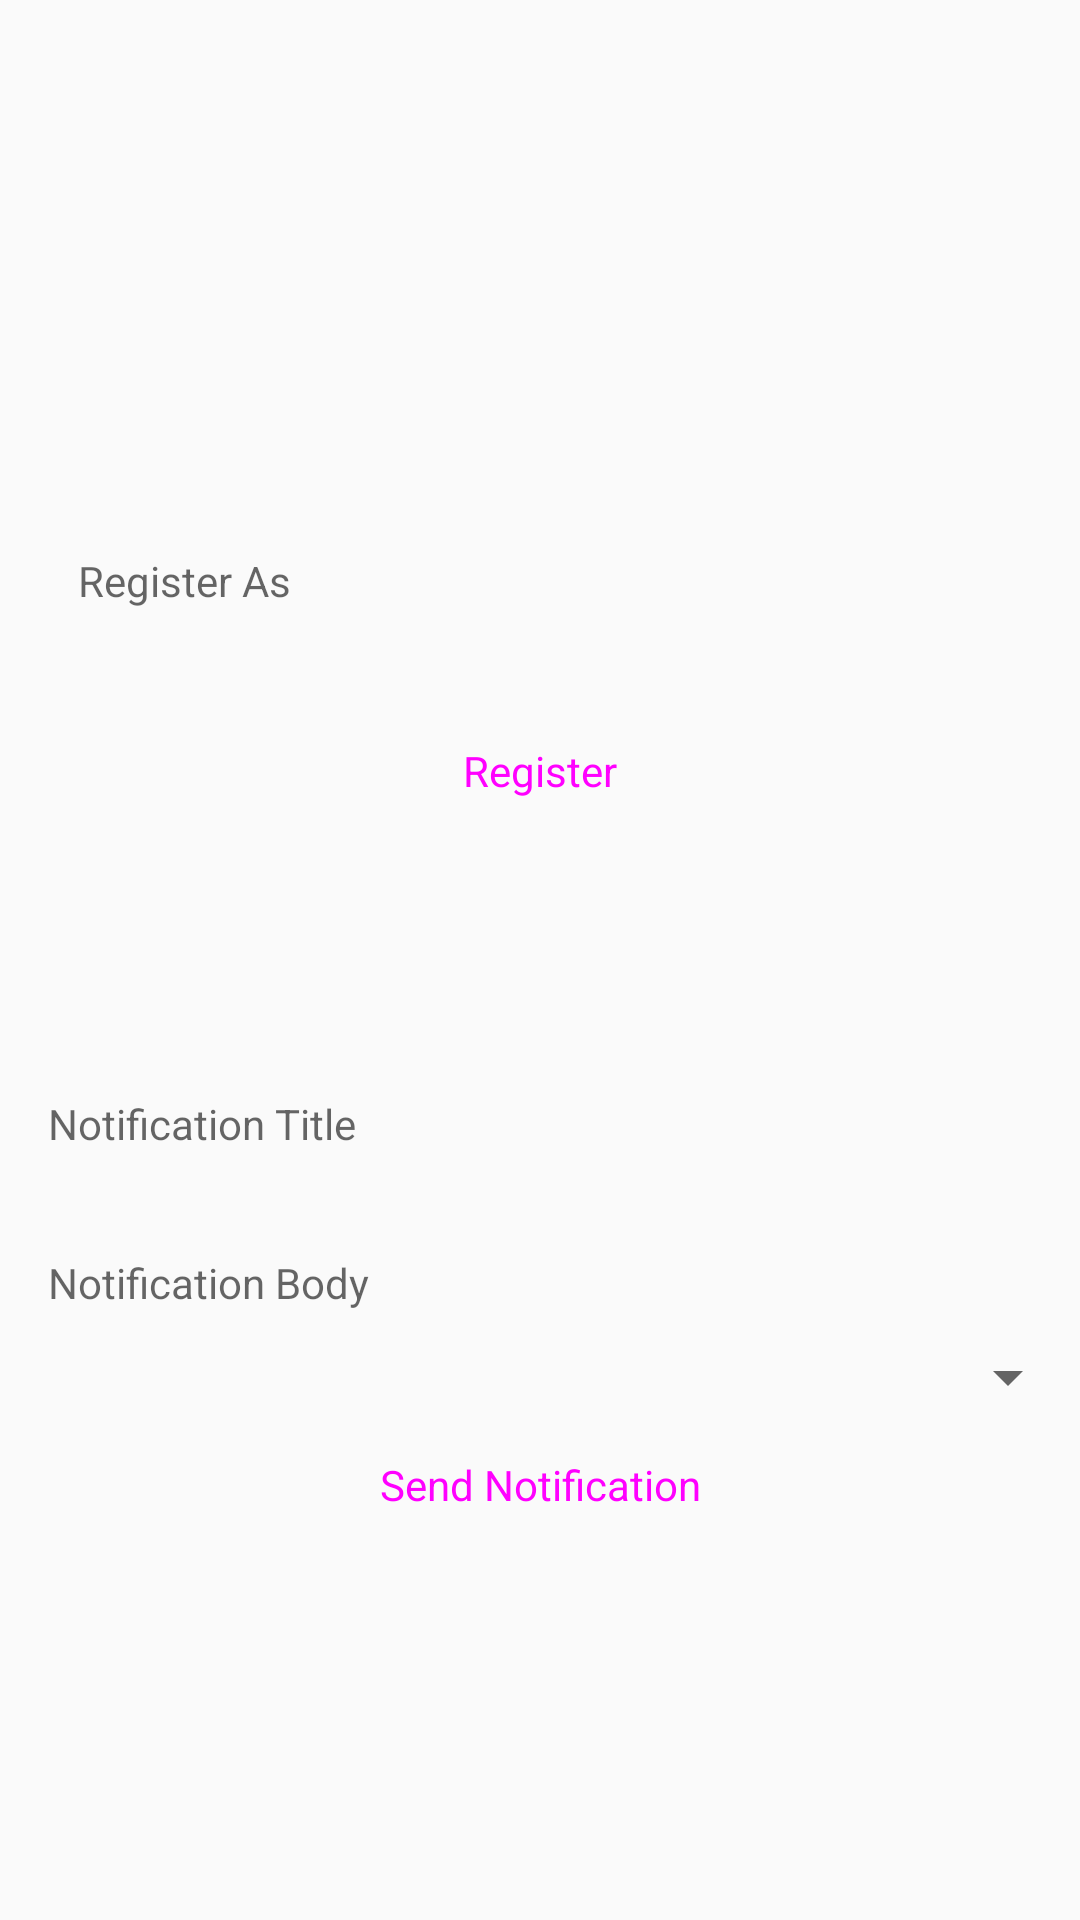

Reconstruct the res/layout file that produces this screen, plus the resources it refers to.
<!-- AndroidManifest.xml: application theme AppTheme -->
<!-- res/layout/notify_tab.xml -->
<?xml version="1.0" encoding="utf-8"?>
<androidx.constraintlayout.widget.ConstraintLayout
    xmlns:android="http://schemas.android.com/apk/res/android"
    xmlns:app="http://schemas.android.com/apk/res-auto"
    xmlns:tools="http://schemas.android.com/tools"
    android:layout_width="match_parent"
    android:layout_height="match_parent">

    <LinearLayout
        android:id="@+id/register_layout"
        android:layout_width="match_parent"
        android:layout_height="wrap_content"
        android:orientation="vertical"
        android:layout_marginTop="150dp"
        app:layout_constraintTop_toTopOf="parent"
        app:layout_constraintRight_toRightOf="parent"
        app:layout_constraintLeft_toLeftOf="parent">

        <EditText
            android:id="@+id/register_name"
            style="@style/AppTheme"
            android:layout_width="match_parent"
            android:layout_height="wrap_content"
            android:layout_margin="10dp"
            android:hint="@string/register_as"
            android:inputType="text"
            android:autofillHints="@string/username" />

        <Button
            android:id="@+id/register"
            style="@style/AppTheme"
            android:layout_width="match_parent"
            android:layout_height="wrap_content"
            android:layout_margin="10dp"
            android:text="@string/register" />
    </LinearLayout>

    <LinearLayout
        android:id="@+id/sendNotification"
        android:layout_width="match_parent"
        android:layout_height="wrap_content"
        app:layout_constraintTop_toBottomOf="@id/register_layout"
        android:orientation="vertical"
        android:layout_marginTop="50dp">


        <EditText
            android:id="@+id/title"
            android:layout_width="match_parent"
            android:layout_height="wrap_content"
            style="@style/AppTheme"
            android:inputType="text"
            android:hint="@string/notification_title" />

        <EditText
            android:id="@+id/body"
            android:layout_width="match_parent"
            android:layout_height="wrap_content"
            style="@style/AppTheme"
            android:inputType="text"
            android:hint="@string/notification_body" />

        <Spinner
            android:id="@+id/devices"
            style="@style/AppTheme"
            android:layout_width="match_parent"
            android:layout_height="wrap_content" />

        <Button
            android:id="@+id/send_notification"
            android:layout_width="match_parent"
            android:layout_height="wrap_content"
            style="@style/AppTheme"
            android:text="@string/send_notification" />
    </LinearLayout>
</androidx.constraintlayout.widget.ConstraintLayout>
<!-- resources referenced by this layout -->
<resources>
  <string name="notification_body">Notification Body</string>
  <string name="notification_title">Notification Title</string>
  <string name="register">Register</string>
  <string name="register_as">Register As</string>
  <string name="send_notification">Send Notification</string>
  <string name="username">Username</string>
  <style name="AppTheme" parent="Theme.AppCompat.DayNight.NoActionBar">
          
          <item name="colorPrimary">@color/colorPrimary</item>
          <item name="colorPrimaryDark">@color/colorPrimaryDark</item>
          <item name="colorAccent">@color/colorAccent</item>
  
          <item name="android:buttonStyle">@style/Widget.MaterialComponents.Button</item>
          <item name="editTextStyle">@style/Widget.MaterialComponents.TextInputEditText.FilledBox</item>
  
      </style>
  <!-- not gathered from this repository: default colours our renderer supplied (Android Studio template values) -->
  <color name="colorPrimary">#FF6200EE</color>
  <color name="colorPrimaryDark">#FF3700B3</color>
  <color name="colorAccent">#FF03DAC5</color>
</resources>
